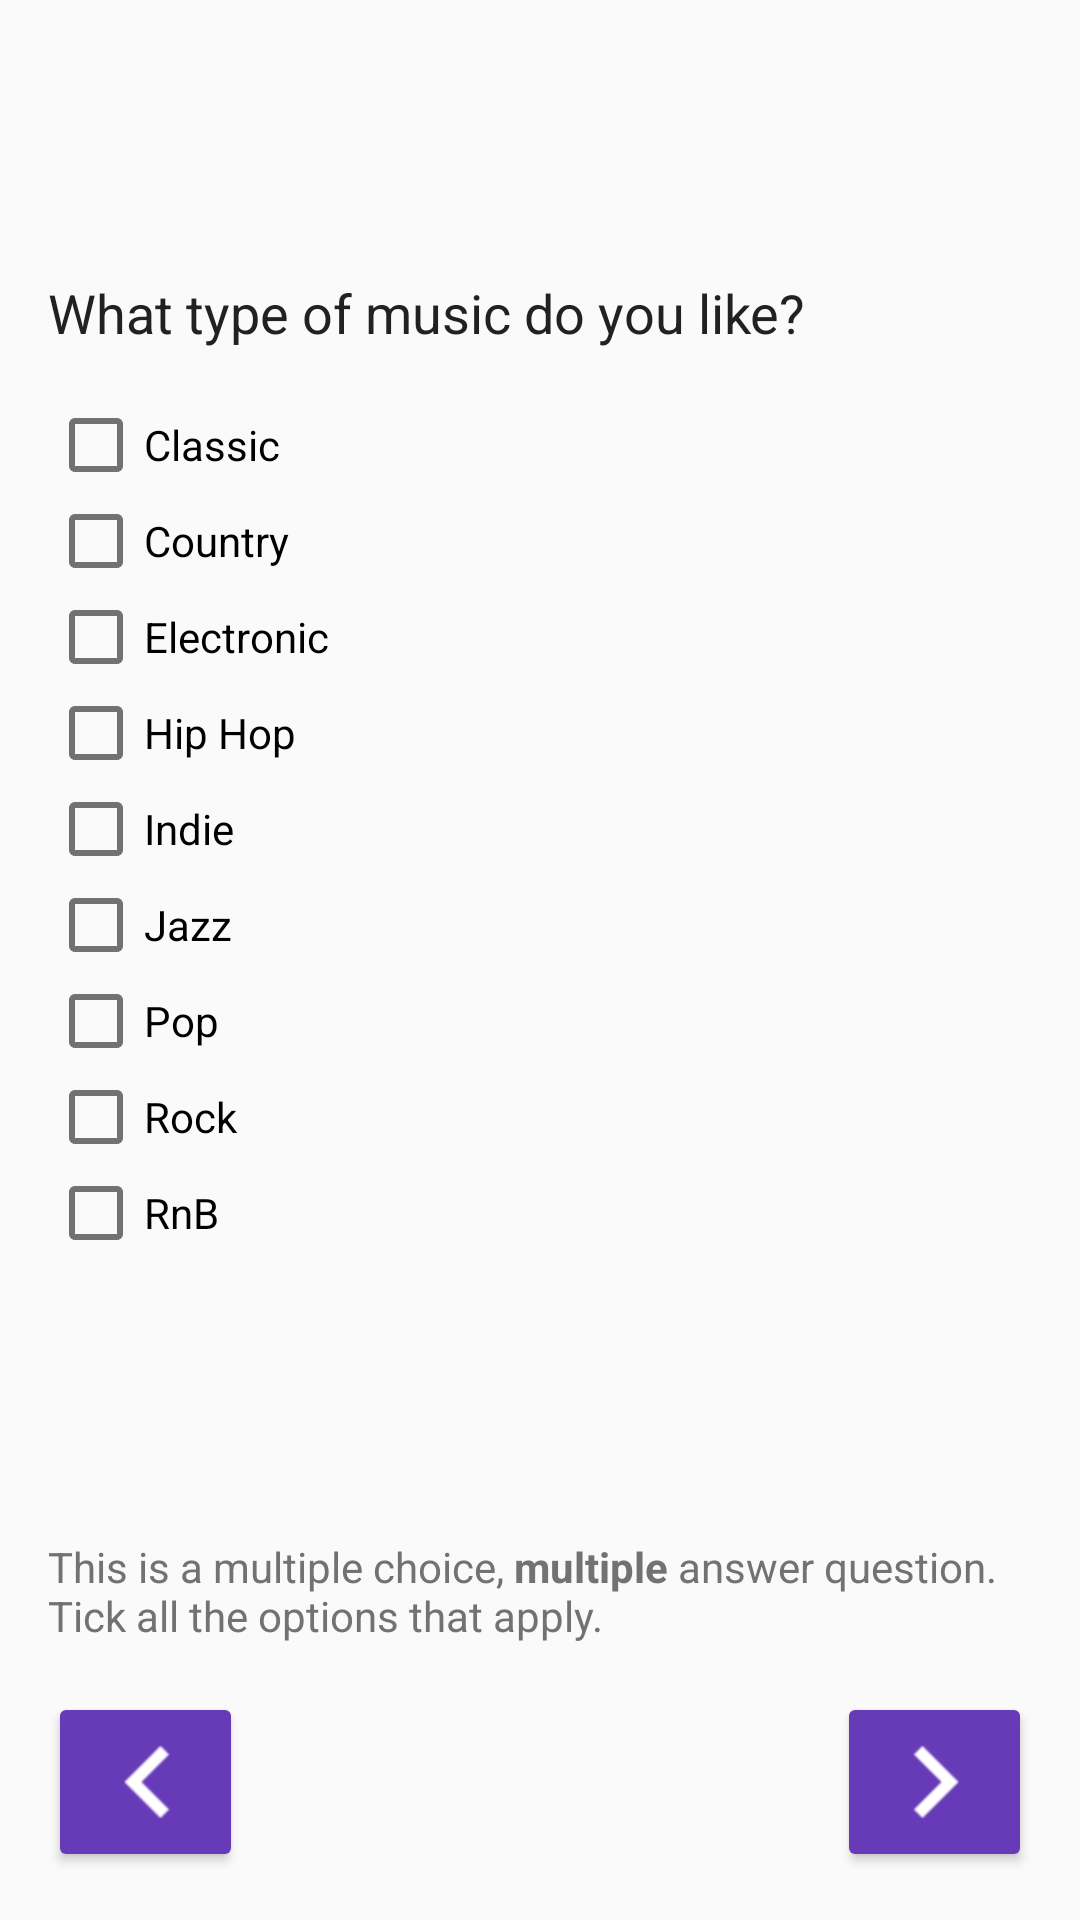

Layout XML and referenced resources for this Android screen:
<!-- AndroidManifest.xml: application theme AppTheme -->
<!-- res/layout/activity_demo_multi_choice__multi.xml -->
<RelativeLayout xmlns:android="http://schemas.android.com/apk/res/android"
    xmlns:tools="http://schemas.android.com/tools"
    android:layout_width="match_parent"
    android:layout_height="match_parent"
    tools:context="informatics.uk.ac.ed.track.esm.activities.DemoMultiChoice_Multi">

    <RelativeLayout
        android:layout_width="match_parent"
        android:layout_height="match_parent"
        style="@style/BodyLayout"
        android:id="@+id/bodyLayout"
        android:layout_alignParentLeft="true"
        android:layout_alignParentStart="true"
        android:layout_alignParentBottom="true">

        <ScrollView
            android:layout_width="match_parent"
            android:layout_height="match_parent"
            android:id="@+id/scrollView"
            android:layout_gravity="right"
            android:fillViewport="true"
            android:layout_above="@+id/txtViewExp">

            <LinearLayout
                android:orientation="vertical"
                android:layout_width="match_parent"
                android:layout_height="wrap_content"
                android:gravity="left|center_vertical">

                <TextView
                    android:layout_width="wrap_content"
                    android:layout_height="wrap_content"
                    android:textAppearance="?android:attr/textAppearanceMedium"
                    android:text="@string/demoMultiChoiceMultiQuestion"
                    android:id="@+id/textView8"
                    style="@style/QuestionText" />

                <CheckBox
                    android:layout_width="match_parent"
                    android:layout_height="wrap_content"
                    android:text="@string/musicOption1"
                    android:id="@+id/chkBx1"
                    android:checked="false" />

                <CheckBox
                    android:layout_width="match_parent"
                    android:layout_height="wrap_content"
                    android:text="@string/musicOption2"
                    android:id="@+id/chkBx2"
                    android:checked="false" />

                <CheckBox
                    android:layout_width="match_parent"
                    android:layout_height="wrap_content"
                    android:text="@string/musicOption3"
                    android:id="@+id/chkBx3"
                    android:checked="false" />

                <CheckBox
                    android:layout_width="match_parent"
                    android:layout_height="wrap_content"
                    android:text="@string/musicOption4"
                    android:id="@+id/chkBx4"
                    android:checked="false" />

                <CheckBox
                    android:layout_width="match_parent"
                    android:layout_height="wrap_content"
                    android:text="@string/musicOption5"
                    android:id="@+id/chkBx5"
                    android:checked="false" />

                <CheckBox
                    android:layout_width="match_parent"
                    android:layout_height="wrap_content"
                    android:text="@string/musicOption6"
                    android:id="@+id/chkBx6"
                    android:checked="false" />

                <CheckBox
                    android:layout_width="match_parent"
                    android:layout_height="wrap_content"
                    android:text="@string/musicOption7"
                    android:id="@+id/chkBx7"
                    android:checked="false" />

                <CheckBox
                    android:layout_width="match_parent"
                    android:layout_height="wrap_content"
                    android:text="@string/musicOption8"
                    android:id="@+id/chkBx8"
                    android:checked="false" />

                <CheckBox
                    android:layout_width="match_parent"
                    android:layout_height="wrap_content"
                    android:text="@string/musicOption9"
                    android:id="@+id/chkBx9"
                    android:checked="false" />

            </LinearLayout>
        </ScrollView>

        <TextView
            android:layout_width="wrap_content"
            android:layout_height="wrap_content"
            android:textAppearance="?android:attr/textAppearanceSmall"
            android:text="@string/demoMultiChoiceMultiExplanation"
            android:id="@+id/txtViewExp"
            style="@style/ExplanationText"
            android:layout_above="@+id/btnNext"
            android:layout_alignParentLeft="true"
            android:layout_alignParentStart="true" />

        <Button
            android:layout_width="@dimen/navigation_button_width"
            android:layout_height="wrap_content"
            android:id="@+id/btnNext"
            android:layout_gravity="right"
            android:layout_alignParentBottom="true"
            android:layout_alignParentRight="true"
            android:layout_alignParentEnd="true"
            android:gravity="center"
            android:theme="@style/RaisedButtonColoured_Next" />

        <Button
            android:layout_width="@dimen/navigation_button_width"
            android:layout_height="wrap_content"
            android:id="@+id/btnPrevious"
            android:layout_gravity="right"
            android:gravity="center"
            android:theme="@style/RaisedButtonColoured_Previous"
            android:layout_alignParentBottom="true"
            android:layout_alignParentLeft="true"
            android:layout_alignParentStart="true"/>

    </RelativeLayout>

</RelativeLayout>
<!-- resources referenced by this layout -->
<resources>
  <dimen name="navigation_button_width">65dp</dimen>
  <string name="demoMultiChoiceMultiExplanation">This is a multiple choice,
          <b>multiple</b> answer question. Tick all the options that apply.</string>
  <string name="demoMultiChoiceMultiQuestion">What type of music do you like?</string>
  <string name="musicOption1">Classic</string>
  <string name="musicOption2">Country</string>
  <string name="musicOption3">Electronic</string>
  <string name="musicOption4">Hip Hop</string>
  <string name="musicOption5">Indie</string>
  <string name="musicOption6">Jazz</string>
  <string name="musicOption7">Pop</string>
  <string name="musicOption8">Rock</string>
  <string name="musicOption9">RnB</string>
  <style name="BodyLayout">
          <item name="android:paddingLeft">@dimen/activity_horizontal_margin</item>
          <item name="android:paddingRight">@dimen/activity_horizontal_margin</item>
          <item name="android:paddingTop">@dimen/activity_vertical_margin</item>
          <item name="android:paddingBottom">@dimen/activity_vertical_margin</item>
      </style>
  <style name="ExplanationText" parent="android:style/TextAppearance.Small">
          <item name="android:layout_marginTop">16dp</item>
          <item name="android:layout_marginBottom">16dp</item>
      </style>
  <style name="QuestionText" parent="MediumText">
          <item name="android:layout_marginBottom">@dimen/bottom_margin</item>
      </style>
  <style name="RaisedButtonColoured_Next" parent="RaisedButtonColoured">
          <item name="android:drawableRight">@drawable/ic_ic_ic_navigate_next_white_large_24dp</item>
      </style>
  <style name="RaisedButtonColoured_Previous" parent="RaisedButtonColoured">
          <item name="android:drawableRight">@drawable/ic_ic_ic_navigate_before_white_large_24dp</item>
      </style>
  <dimen name="activity_horizontal_margin">16dp</dimen>
  <dimen name="activity_vertical_margin">16dp</dimen>
  <style name="MediumText" parent="TextAppearance.AppCompat.Medium">
          <item name="android:textColor">@color/primary_text</item>
      </style>
  <dimen name="bottom_margin">@dimen/activity_horizontal_margin</dimen>
  <style name="RaisedButtonColoured" parent="Widget.AppCompat.Button">
          <item name="colorButtonNormal">@color/primary</item>
          <item name="android:textColor">@color/text_icons</item>
          <item name="colorControlHighlight">@color/accent</item>
          <item name="colorControlActivated">@color/primary_dark</item>
      </style>
  <color name="primary">@color/dark_purple_500</color>
  <color name="primary_dark">@color/dark_purple_700</color>
  <color name="accent">@color/blue_A200</color>
  <color name="primary_text">#212121</color>
  <color name="secondary_text">#727272</color>
  <color name="purple_500">#9C27B0</color>
  <style name="LargeText" parent="TextAppearance.AppCompat.Large">
      </style>
  <style name="SmallText" parent="TextAppearance.AppCompat.Small">
      </style>
  <style name="DialogTheme" parent="Base.Theme.AppCompat.Light.Dialog">
          <item name="colorPrimary">@color/primary</item>
          <item name="colorPrimaryDark">@color/primary_dark</item>
          <item name="colorAccent">@color/accent</item>
      </style>
  <style name="TextViewSpinnerItem" parent="@android:style/Widget.TextView.SpinnerItem">
          <item name="android:paddingLeft">0dp</item>
          <item name="android:paddingRight">8dp</item>
      </style>
  <color name="text_icons">#ffffff</color>
  <color name="dark_purple_500">#673AB7</color>
  <color name="dark_purple_700">#512DA8</color>
  <color name="blue_A200">#448AFF</color>
</resources>
